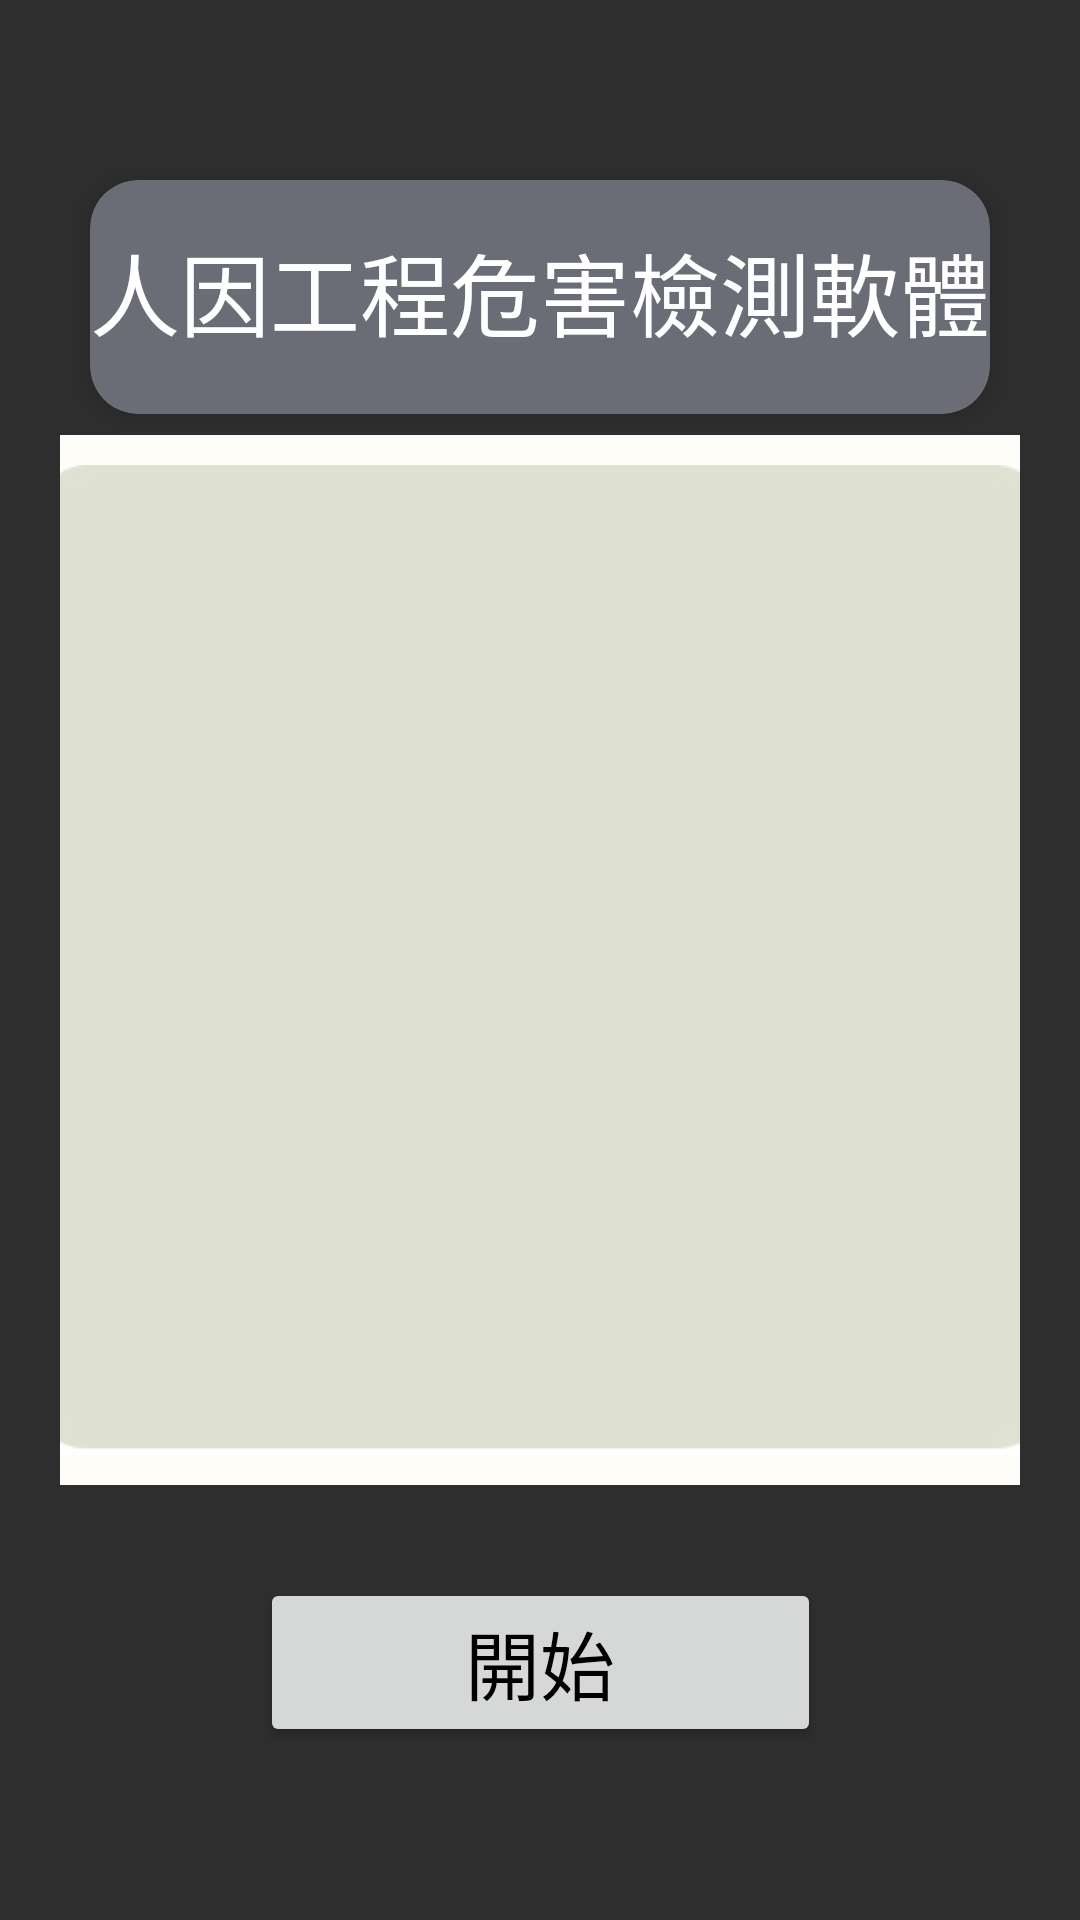

Android layout source for this screen:
<!-- AndroidManifest.xml: application theme Theme.KimAppmainKL -->
<!-- res/layout/activity_main.xml -->
<?xml version="1.0" encoding="utf-8"?>
<androidx.constraintlayout.widget.ConstraintLayout xmlns:android="http://schemas.android.com/apk/res/android"
    xmlns:app="http://schemas.android.com/apk/res-auto"
    xmlns:tools="http://schemas.android.com/tools"
    android:paddingLeft="20dp"
    android:paddingRight="20dp"
    android:id="@+id/FirstPage"
    android:background="@color/background"
    android:layout_width="match_parent"
    android:layout_height="match_parent"
    tools:context=".MainActivity">


    <androidx.cardview.widget.CardView
        android:id="@+id/cardView"
        android:layout_width="wrap_content"
        android:layout_height="100dp"
        android:layout_marginTop="40dp"
        app:cardBackgroundColor="@color/titleback"
        app:cardCornerRadius="16dp"
        app:cardElevation="4dp"
        app:cardUseCompatPadding="true"
        app:layout_constraintBottom_toBottomOf="parent"
        app:layout_constraintEnd_toEndOf="parent"
        app:layout_constraintHorizontal_bias="0.494"
        app:layout_constraintStart_toStartOf="parent"
        app:layout_constraintTop_toTopOf="parent"
        app:layout_constraintVertical_bias="0.018">

        <TextView
            android:id="@+id/title"
            android:layout_width="wrap_content"
            android:layout_height="wrap_content"
            android:layout_marginTop="15dp"
            android:text="人因工程危害檢測軟體"
            android:textColor="@color/white"
            android:textSize="30dp" />

    </androidx.cardview.widget.CardView>

    <View
        android:layout_width="350dp"
        android:layout_height="350dp"
        android:background="@drawable/rectanglewhite"
        app:layout_constraintBottom_toBottomOf="parent"
        app:layout_constraintEnd_toEndOf="parent"
        app:layout_constraintStart_toStartOf="parent"
        app:layout_constraintTop_toTopOf="parent" />
    <View
        android:layout_width="330dp"
        android:layout_height="330dp"
        android:background="@drawable/rectangleyellow"
        app:layout_constraintBottom_toBottomOf="parent"
        app:layout_constraintEnd_toEndOf="parent"
        app:layout_constraintStart_toStartOf="parent"
        app:layout_constraintTop_toTopOf="parent" />


    <ImageView
        android:id="@+id/imageView_pose"
        android:layout_width="293dp"
        android:layout_height="287dp"
        android:layout_gravity="center"
        app:layout_constraintBottom_toBottomOf="parent"
        app:layout_constraintEnd_toEndOf="parent"
        app:layout_constraintStart_toStartOf="parent"
        app:layout_constraintTop_toTopOf="parent"
        app:srcCompat="@drawable/pose" />

    <Button
        android:id="@+id/button_next"
        android:layout_width="187dp"
        android:layout_height="wrap_content"
        android:text="開始"
        android:textSize="25dp"
        android:textColor="@color/black"
        app:layout_constraintBottom_toBottomOf="parent"
        app:layout_constraintEnd_toEndOf="parent"
        app:layout_constraintStart_toStartOf="parent"
        app:layout_constraintTop_toTopOf="parent"
        app:layout_constraintVertical_bias="0.901" />


</androidx.constraintlayout.widget.ConstraintLayout>
<!-- resources referenced by this layout -->
<resources>
  <color name="background">#2E2E2E</color>
  <color name="black">#FF000000</color>
  <color name="titleback">#6A6D76</color>
  <color name="white">#FFFFFFFF</color>
  <!-- drawable rectanglewhite: jpg bitmap (drawable, 4773 bytes) -->
  <!-- drawable rectangleyellow: jpg bitmap (drawable, 7017 bytes) -->
  <style name="Theme.KimAppmainKL" parent="Base.Theme.KimAppmainKL" />
  <style name="Base.Theme.KimAppmainKL" parent="Theme.Material3.DayNight.NoActionBar">
          
          
      </style>
</resources>
